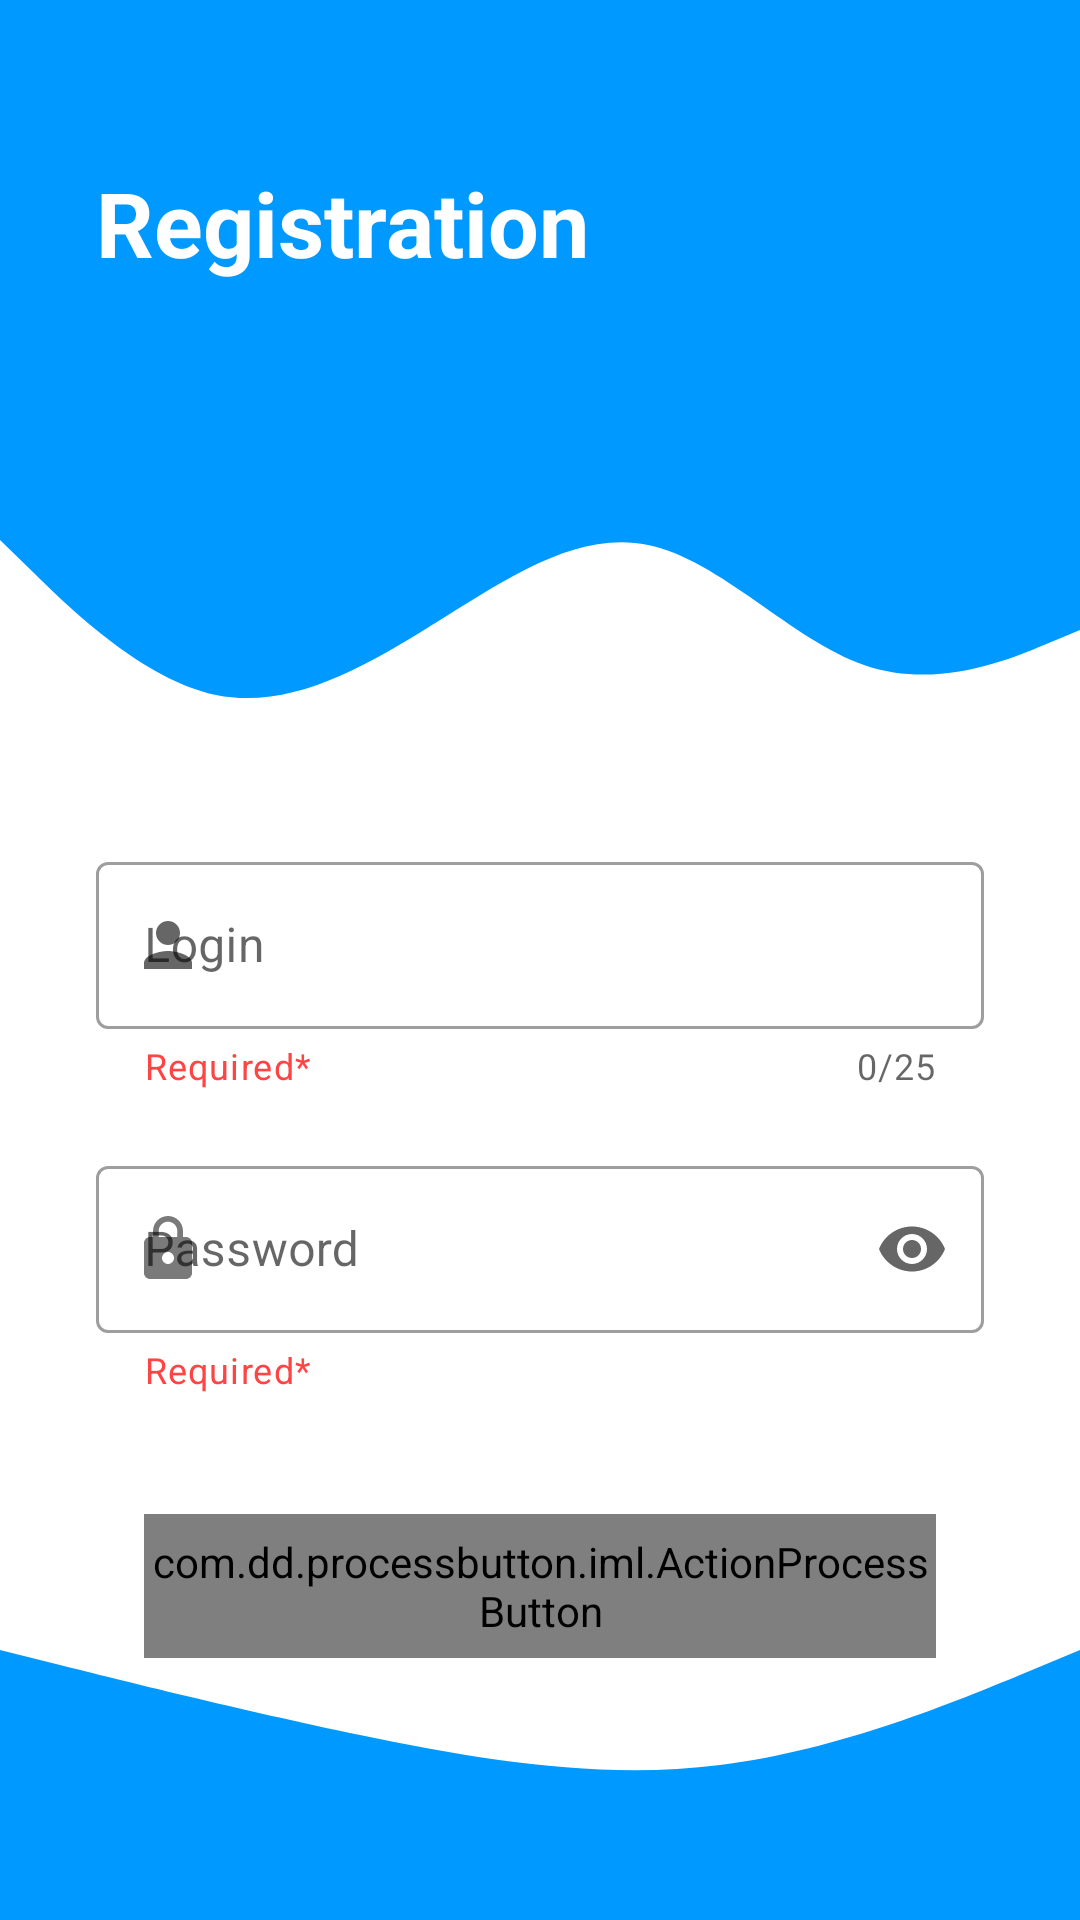

This screen was rendered from an Android layout file. Write that file and the resources it references.
<!-- AndroidManifest.xml: application theme Theme.ENotebook -->
<!-- res/layout/fragment_sign_up.xml -->
<?xml version="1.0" encoding="utf-8"?>
<androidx.constraintlayout.widget.ConstraintLayout xmlns:android="http://schemas.android.com/apk/res/android"
    xmlns:tools="http://schemas.android.com/tools"
    android:layout_width="match_parent"
    android:layout_height="match_parent"
    xmlns:app="http://schemas.android.com/apk/res-auto"
    tools:context=".screens.auth.signUp.SignUpFragment">

    <View
        android:id="@+id/view1"
        android:layout_width="match_parent"
        android:layout_height="150dp"
        app:layout_constraintStart_toStartOf="parent"
        app:layout_constraintEnd_toEndOf="parent"
        android:background="@color/colorPrimary"
        app:layout_constraintTop_toTopOf="parent"/>

    <ImageView
        android:id="@+id/ivPerson"
        android:layout_width="100dp"
        android:layout_height="100dp"
        android:layout_marginTop="32dp"
        android:layout_marginEnd="@dimen/standard_margin"
        app:layout_constraintEnd_toEndOf="parent"
        app:layout_constraintTop_toTopOf="parent"
        android:background="@drawable/ic_person_add"/>

    <TextView
        android:layout_width="0dp"
        android:layout_height="wrap_content"
        android:layout_marginStart="32dp"
        android:layout_marginTop="54dp"
        android:text="@string/registration"
        android:textColor="@color/white"
        android:textSize="30sp"
        android:textStyle="bold"
        app:layout_constraintEnd_toStartOf="@id/ivPerson"
        app:layout_constraintStart_toStartOf="@id/view1"
        app:layout_constraintTop_toTopOf="parent" />

    <View
        android:id="@id/view2"
        android:layout_width="match_parent"
        android:layout_height="100dp"
        android:background="@drawable/ic_wave_2"
        app:layout_constraintStart_toStartOf="parent"
        app:layout_constraintEnd_toEndOf="parent"
        app:layout_constraintTop_toBottomOf="@id/view1"/>

    <com.google.android.material.textfield.TextInputLayout
        android:id="@+id/tvInputLayoutLogin"
        android:layout_width="match_parent"
        android:layout_height="wrap_content"
        android:layout_marginStart="32dp"
        android:layout_marginEnd="32dp"
        android:layout_marginTop="32dp"
        android:hint="@string/login"
        app:helperText="@string/Required"
        app:counterEnabled="true"
        app:counterMaxLength="25"
        app:startIconDrawable="@drawable/ic_person"
        app:endIconMode="clear_text"
        app:helperTextTextColor="@android:color/holo_red_light"
        style="@style/Widget.MaterialComponents.TextInputLayout.OutlinedBox"
        app:layout_constraintStart_toStartOf="parent"
        app:layout_constraintEnd_toEndOf="parent"
        app:layout_constraintTop_toBottomOf="@id/view2">

        <EditText
            android:id="@+id/etLogin"
            android:layout_width="match_parent"
            android:layout_height="wrap_content"
            android:inputType="textEmailAddress"
            android:maxLength="26"/>
    </com.google.android.material.textfield.TextInputLayout>

    <com.google.android.material.textfield.TextInputLayout
        android:id="@id/tvInputLayoutPassword"
        android:layout_width="match_parent"
        android:layout_height="wrap_content"
        style="@style/Widget.MaterialComponents.TextInputLayout.OutlinedBox"
        android:layout_marginTop="20dp"
        android:layout_marginEnd="32dp"
        android:layout_marginStart="32dp"
        app:startIconDrawable="@drawable/ic_lock"
        app:helperText="@string/Required"
        app:endIconMode="password_toggle"
        app:helperTextTextColor="@android:color/holo_red_light"
        app:layout_constraintStart_toStartOf="parent"
        app:layout_constraintEnd_toEndOf="parent"
        android:hint="@string/password"
        app:layout_constraintTop_toBottomOf="@id/tvInputLayoutLogin">

        <EditText
            android:layout_width="match_parent"
            android:layout_height="wrap_content"
            android:id="@+id/etPassword"
            android:inputType="textPassword" />
    </com.google.android.material.textfield.TextInputLayout>

    <com.dd.processbutton.iml.ActionProcessButton
        android:id="@+id/btnSignUp"
        android:layout_width="match_parent"
        android:layout_height="48dp"
        android:textSize="18sp"
        android:text="@string/registration"
        android:textColor="@color/white"
        app:pb_colorComplete="@color/green_complete"
        app:pb_colorNormal="@color/blue_normal"
        app:pb_colorPressed="@color/blue_pressed"
        app:pb_colorProgress="@color/purple_progress"
        app:pb_textComplete="@string/Success"
        app:pb_textProgress="@string/Loading"
        app:pb_textError="Error"
        android:layout_marginTop="40dp"
        android:layout_marginHorizontal="48dp"
        app:layout_constraintStart_toStartOf="parent"
        app:layout_constraintEnd_toEndOf="parent"
        app:layout_constraintTop_toBottomOf="@id/tvInputLayoutPassword" />

    <View
        android:layout_width="match_parent"
        android:layout_height="100dp"
        app:layout_constraintStart_toStartOf="parent"
        app:layout_constraintEnd_toEndOf="parent"
        app:layout_constraintBottom_toBottomOf="parent"
        android:background="@drawable/ic_wave_bottom_2"/>

</androidx.constraintlayout.widget.ConstraintLayout>
<!-- resources referenced by this layout -->
<resources>
  <color name="colorPrimary">#0099ff</color>
  <color name="white">#FFFFFFFF</color>
  <dimen name="standard_margin">16dp</dimen>
  <!-- drawable ic_lock (drawable) -->
  <vector android:alpha="0.87" android:height="24dp"
      android:tint="#A3040303" android:viewportHeight="24"
      android:viewportWidth="24" android:width="24dp" xmlns:android="http://schemas.android.com/apk/res/android">
      <path android:fillColor="#151515" android:pathData="M18,8h-1L17,6c0,-2.76 -2.24,-5 -5,-5S7,3.24 7,6v2L6,8c-1.1,0 -2,0.9 -2,2v10c0,1.1 0.9,2 2,2h12c1.1,0 2,-0.9 2,-2L20,10c0,-1.1 -0.9,-2 -2,-2zM12,17c-1.1,0 -2,-0.9 -2,-2s0.9,-2 2,-2 2,0.9 2,2 -0.9,2 -2,2zM15.1,8L8.9,8L8.9,6c0,-1.71 1.39,-3.1 3.1,-3.1 1.71,0 3.1,1.39 3.1,3.1v2z"/>
  </vector>
  <!-- drawable ic_person (drawable) -->
  <vector android:alpha="1.0" android:height="24dp"
      android:tint="#F7F7F7" android:viewportHeight="24"
      android:viewportWidth="24" android:width="24dp" xmlns:android="http://schemas.android.com/apk/res/android">
      <path android:fillColor="@android:color/white" android:pathData="M12,12c2.21,0 4,-1.79 4,-4s-1.79,-4 -4,-4 -4,1.79 -4,4 1.79,4 4,4zM12,14c-2.67,0 -8,1.34 -8,4v2h16v-2c0,-2.66 -5.33,-4 -8,-4z"/>
  </vector>
  <!-- drawable ic_wave_2 (drawable) -->
  <vector xmlns:android="http://schemas.android.com/apk/res/android"
      android:width="1440dp"
      android:height="320dp"
      android:viewportWidth="1440"
      android:viewportHeight="320">
    <path
        android:pathData="M0,96L48,133.3C96,171 192,245 288,261.3C384,277 480,235 576,186.7C672,139 768,85 864,101.3C960,117 1056,203 1152,229.3C1248,256 1344,224 1392,208L1440,192L1440,0L1392,0C1344,0 1248,0 1152,0C1056,0 960,0 864,0C768,0 672,0 576,0C480,0 384,0 288,0C192,0 96,0 48,0L0,0Z"
        android:fillColor="#0099ff"/>
  </vector>
  <!-- drawable ic_wave_bottom_2 (drawable) -->
  <vector xmlns:android="http://schemas.android.com/apk/res/android"
      android:width="1440dp"
      android:height="320dp"
      android:viewportWidth="1440"
      android:viewportHeight="320">
    <path
        android:pathData="M0,32L80,48C160,64 320,96 480,122.7C640,149 800,171 960,154.7C1120,139 1280,85 1360,58.7L1440,32L1440,320L1360,320C1280,320 1120,320 960,320C800,320 640,320 480,320C320,320 160,320 80,320L0,320Z"
        android:fillColor="#0099ff"/>
  </vector>
  <string name="Loading">Loading...</string>
  <string name="Required">Required*</string>
  <string name="Success">Success</string>
  <string name="login">Login</string>
  <string name="password">Password</string>
  <string name="registration">Registration</string>
  <style name="Theme.ENotebook" parent="Theme.MaterialComponents.DayNight.NoActionBar">
          <item name="android:forceDarkAllowed" tools:targetApi="q">false</item>
          
          <item name="colorPrimary">@color/purple_500</item>
          <item name="colorPrimaryVariant">@color/purple_700</item>
          <item name="colorOnPrimary">@color/white</item>
          
          <item name="colorSecondary">@color/teal_200</item>
          <item name="colorSecondaryVariant">@color/teal_700</item>
          <item name="colorOnSecondary">@color/black</item>
          
          <item name="android:statusBarColor" tools:targetApi="l">@color/colorPrimary</item>
          
      </style>
  <color name="purple_500">#FF6200EE</color>
  <color name="purple_700">#FF3700B3</color>
  <color name="teal_200">#FF03DAC5</color>
  <color name="teal_700">#FF018786</color>
  <color name="black">#FF000000</color>
</resources>
